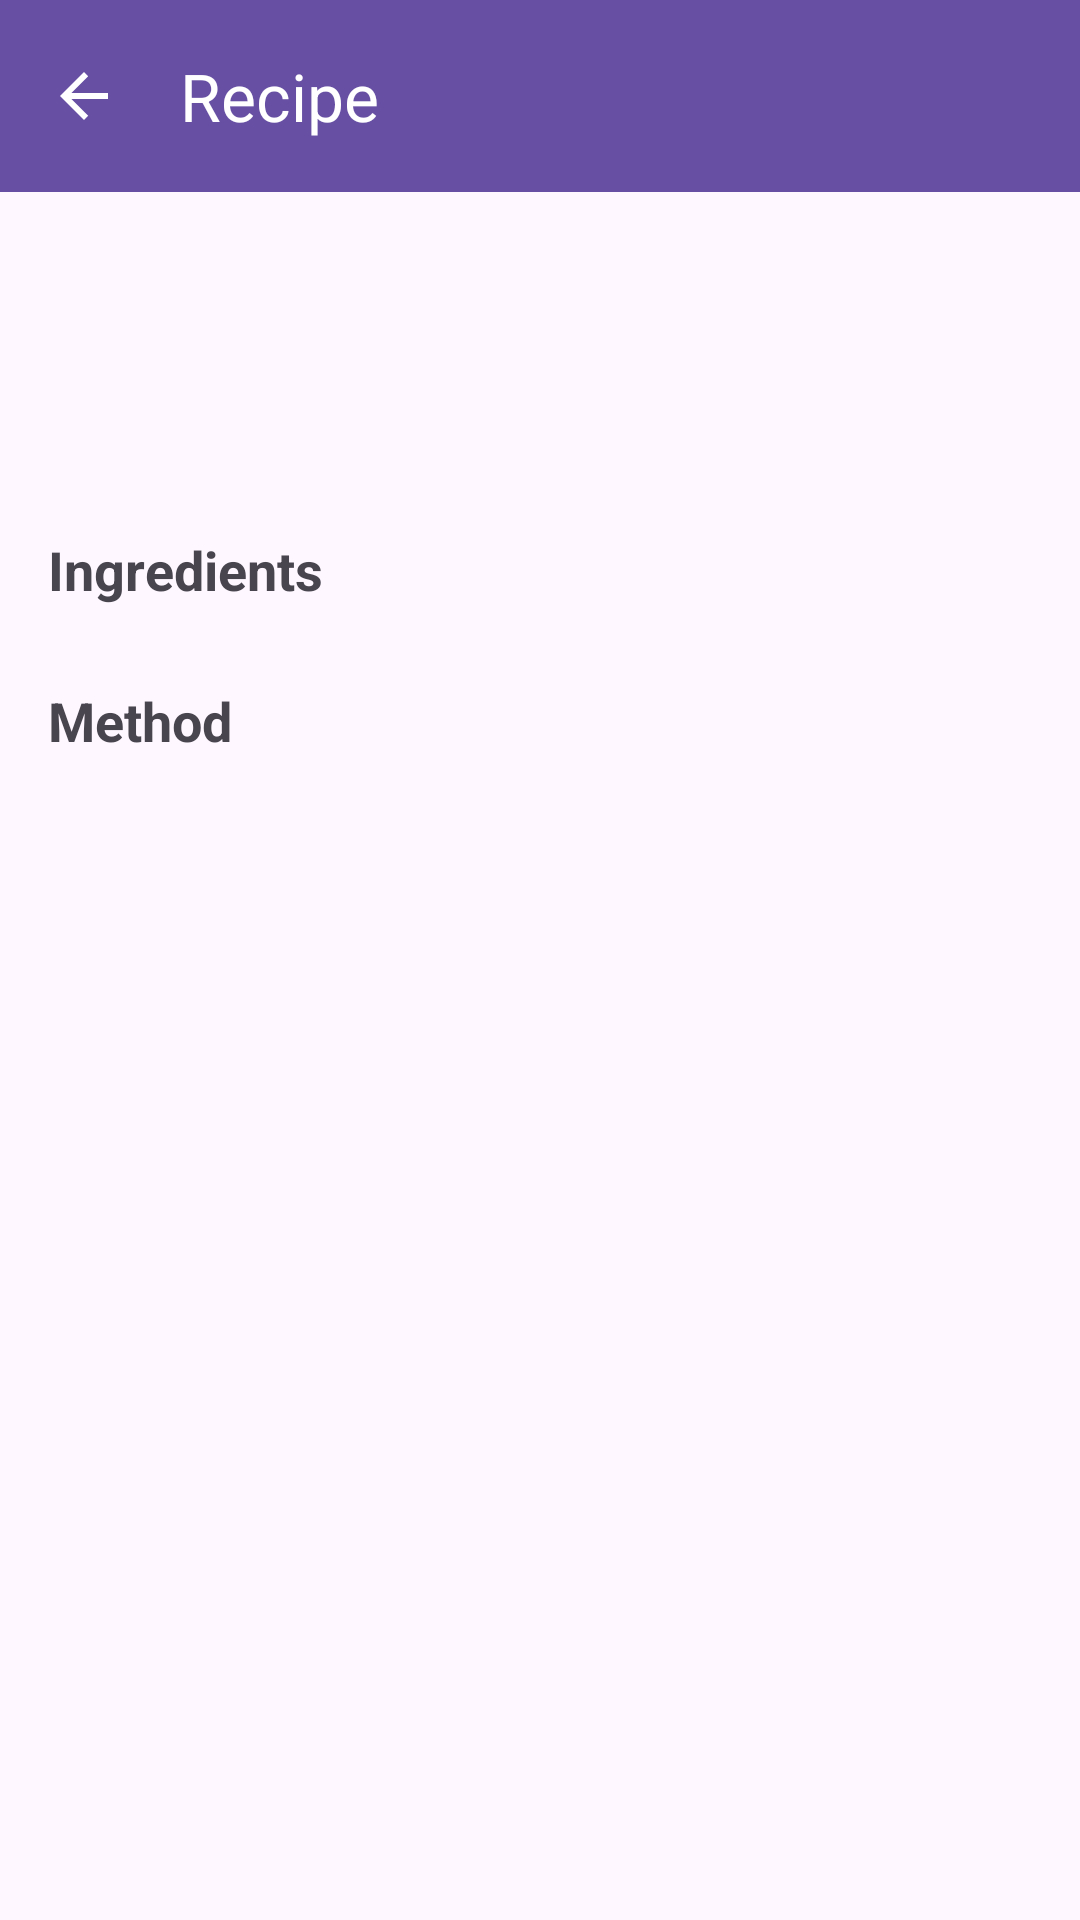

Write the Android layout XML for this screen, with the resource values it uses.
<!-- AndroidManifest.xml: application theme Theme.SmartPantryManager -->
<!-- res/layout/activity_recipe_detail.xml -->
<?xml version="1.0" encoding="utf-8"?>
<LinearLayout
    xmlns:android="http://schemas.android.com/apk/res/android"
    xmlns:app="http://schemas.android.com/apk/res-auto"
    xmlns:tools="http://schemas.android.com/tools"
    android:layout_width="match_parent"
    android:layout_height="match_parent"
    android:orientation="vertical">

    <com.google.android.material.appbar.MaterialToolbar
        android:id="@+id/toolbar"
        android:layout_width="match_parent"
        android:layout_height="?attr/actionBarSize"
        android:background="?attr/colorPrimary"
        app:navigationIcon="?attr/homeAsUpIndicator"
        app:navigationIconTint="?attr/colorOnPrimary"
        app:title="@string/title_recipe_detail"
        app:titleTextColor="?attr/colorOnPrimary" />

    <ScrollView
        android:layout_width="match_parent"
        android:layout_height="match_parent">

        <LinearLayout
            android:layout_width="match_parent"
            android:layout_height="wrap_content"
            android:orientation="vertical"
            android:padding="16dp">

            <TextView
                android:id="@+id/textDescription"
                android:layout_width="match_parent"
                android:layout_height="wrap_content"
                android:textSize="16sp"
                tools:text="Soft, creamy eggs ready in minutes." />

            <TextView
                android:id="@+id/textPrep"
                android:layout_width="wrap_content"
                android:layout_height="wrap_content"
                android:layout_marginTop="6dp"
                android:textSize="14sp"
                tools:text="Prep time: 10 min" />

            <TextView
                android:id="@+id/textStatus"
                android:layout_width="match_parent"
                android:layout_height="wrap_content"
                android:layout_marginTop="12dp"
                android:textSize="14sp"
                android:textStyle="bold"
                tools:text="You have everything you need for this recipe." />

            <TextView
                android:layout_width="wrap_content"
                android:layout_height="wrap_content"
                android:layout_marginTop="20dp"
                android:text="@string/header_ingredients"
                android:textSize="18sp"
                android:textStyle="bold" />

            <LinearLayout
                android:id="@+id/containerIngredients"
                android:layout_width="match_parent"
                android:layout_height="wrap_content"
                android:layout_marginTop="6dp"
                android:orientation="vertical" />

            <TextView
                android:layout_width="wrap_content"
                android:layout_height="wrap_content"
                android:layout_marginTop="20dp"
                android:text="@string/header_method"
                android:textSize="18sp"
                android:textStyle="bold" />

            <LinearLayout
                android:id="@+id/containerSteps"
                android:layout_width="match_parent"
                android:layout_height="wrap_content"
                android:layout_marginTop="6dp"
                android:orientation="vertical" />
        </LinearLayout>
    </ScrollView>
</LinearLayout>
<!-- resources referenced by this layout -->
<resources>
  <string name="header_ingredients">Ingredients</string>
  <string name="header_method">Method</string>
  <string name="title_recipe_detail">Recipe</string>
  <style name="Theme.SmartPantryManager" parent="Theme.Material3.DayNight.NoActionBar" />
</resources>
